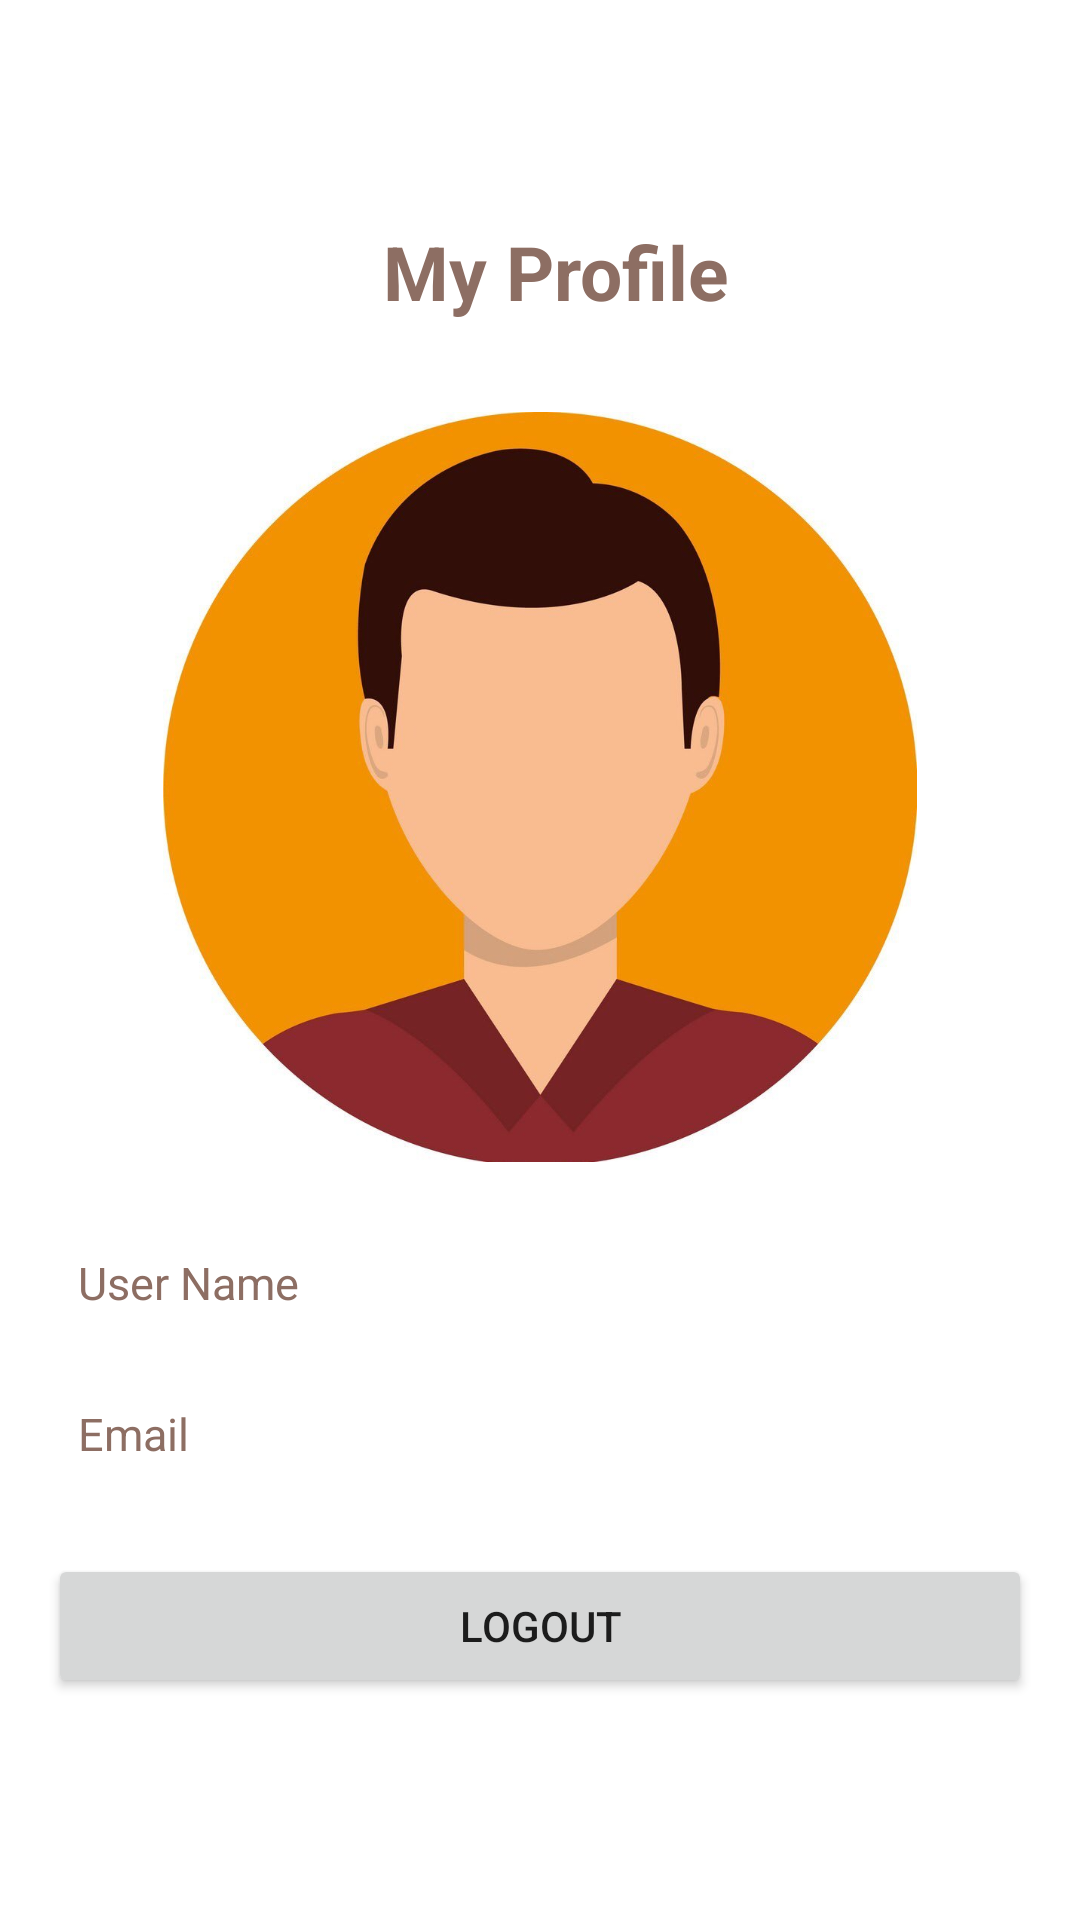

Produce the Android XML layout that renders to this screen, including the resource entries it uses.
<!-- AndroidManifest.xml: application theme Theme.CoffeShop -->
<!-- res/layout/fragment_profile.xml -->
<?xml version="1.0" encoding="utf-8"?>
<layout xmlns:android="http://schemas.android.com/apk/res/android"
    xmlns:tools="http://schemas.android.com/tools">

    <data>

    </data>

    <LinearLayout
        android:layout_width="match_parent"
        android:layout_height="match_parent"
        android:gravity="center_vertical"
        android:orientation="vertical"
        android:padding="16dp"
        tools:context=".presentation.ui.Profile">

        <TextView
            android:id="@+id/tv_coffee_name"
            android:layout_width="match_parent"
            android:layout_height="wrap_content"
            android:layout_marginBottom="30dp"
            android:gravity="center"
            android:paddingLeft="10dp"
            android:text="@string/profile"
            android:textColor="@color/cafe"
            android:textSize="25sp"
            android:textStyle="bold" />

        <ImageView
            android:id="@+id/imageView"
            android:layout_width="match_parent"
            android:layout_height="250dp"
            android:layout_marginBottom="30dp"
            android:contentDescription="@string/profile"
            android:src="@drawable/profile" />

        <TextView
            android:id="@+id/tv_user_name"
            android:layout_width="match_parent"
            android:layout_height="wrap_content"
            android:layout_marginBottom="30dp"
            android:paddingLeft="10dp"
            android:text="@string/name"
            android:textColor="@color/cafe"
            android:textSize="15sp" />


        <TextView
            android:id="@+id/tv_email"
            android:layout_width="match_parent"
            android:layout_height="wrap_content"
            android:layout_marginBottom="30dp"
            android:paddingLeft="10dp"
            android:text="@string/email"
            android:textColor="@color/cafe"
            android:textSize="15sp" />
        <Button
            android:id="@+id/btn_edit"
            android:layout_width="match_parent"
            android:layout_height="wrap_content"
            android:text="@string/logout" />

    </LinearLayout>
</layout>
<!-- resources referenced by this layout -->
<resources>
  <color name="cafe">#8d6e63</color>
  <!-- drawable profile: jpg bitmap (drawable-mdpi, 49708 bytes) -->
  <string name="email">Email</string>
  <string name="logout">Logout</string>
  <string name="name">User Name</string>
  <string name="profile">My Profile</string>
  <style name="Theme.CoffeShop" parent="Theme.MaterialComponents.DayNight.DarkActionBar">
          
          <item name="colorPrimary">@color/cafe</item>
          <item name="colorPrimaryVariant">@color/dark_brown</item>
          <item name="colorOnPrimary">@color/white</item>
          
          <item name="colorSecondary">@color/teal_200</item>
          <item name="colorSecondaryVariant">@color/teal_700</item>
          <item name="colorOnSecondary">@color/black</item>
          
          <item name="android:statusBarColor" tools:targetApi="l">?attr/colorPrimaryVariant</item>
          
      </style>
  <color name="dark_brown">#6d4c41</color>
  <color name="white">#FFFFFFFF</color>
  <color name="teal_200">#FF03DAC5</color>
  <color name="teal_700">#FF018786</color>
  <color name="black">#FF000000</color>
</resources>
